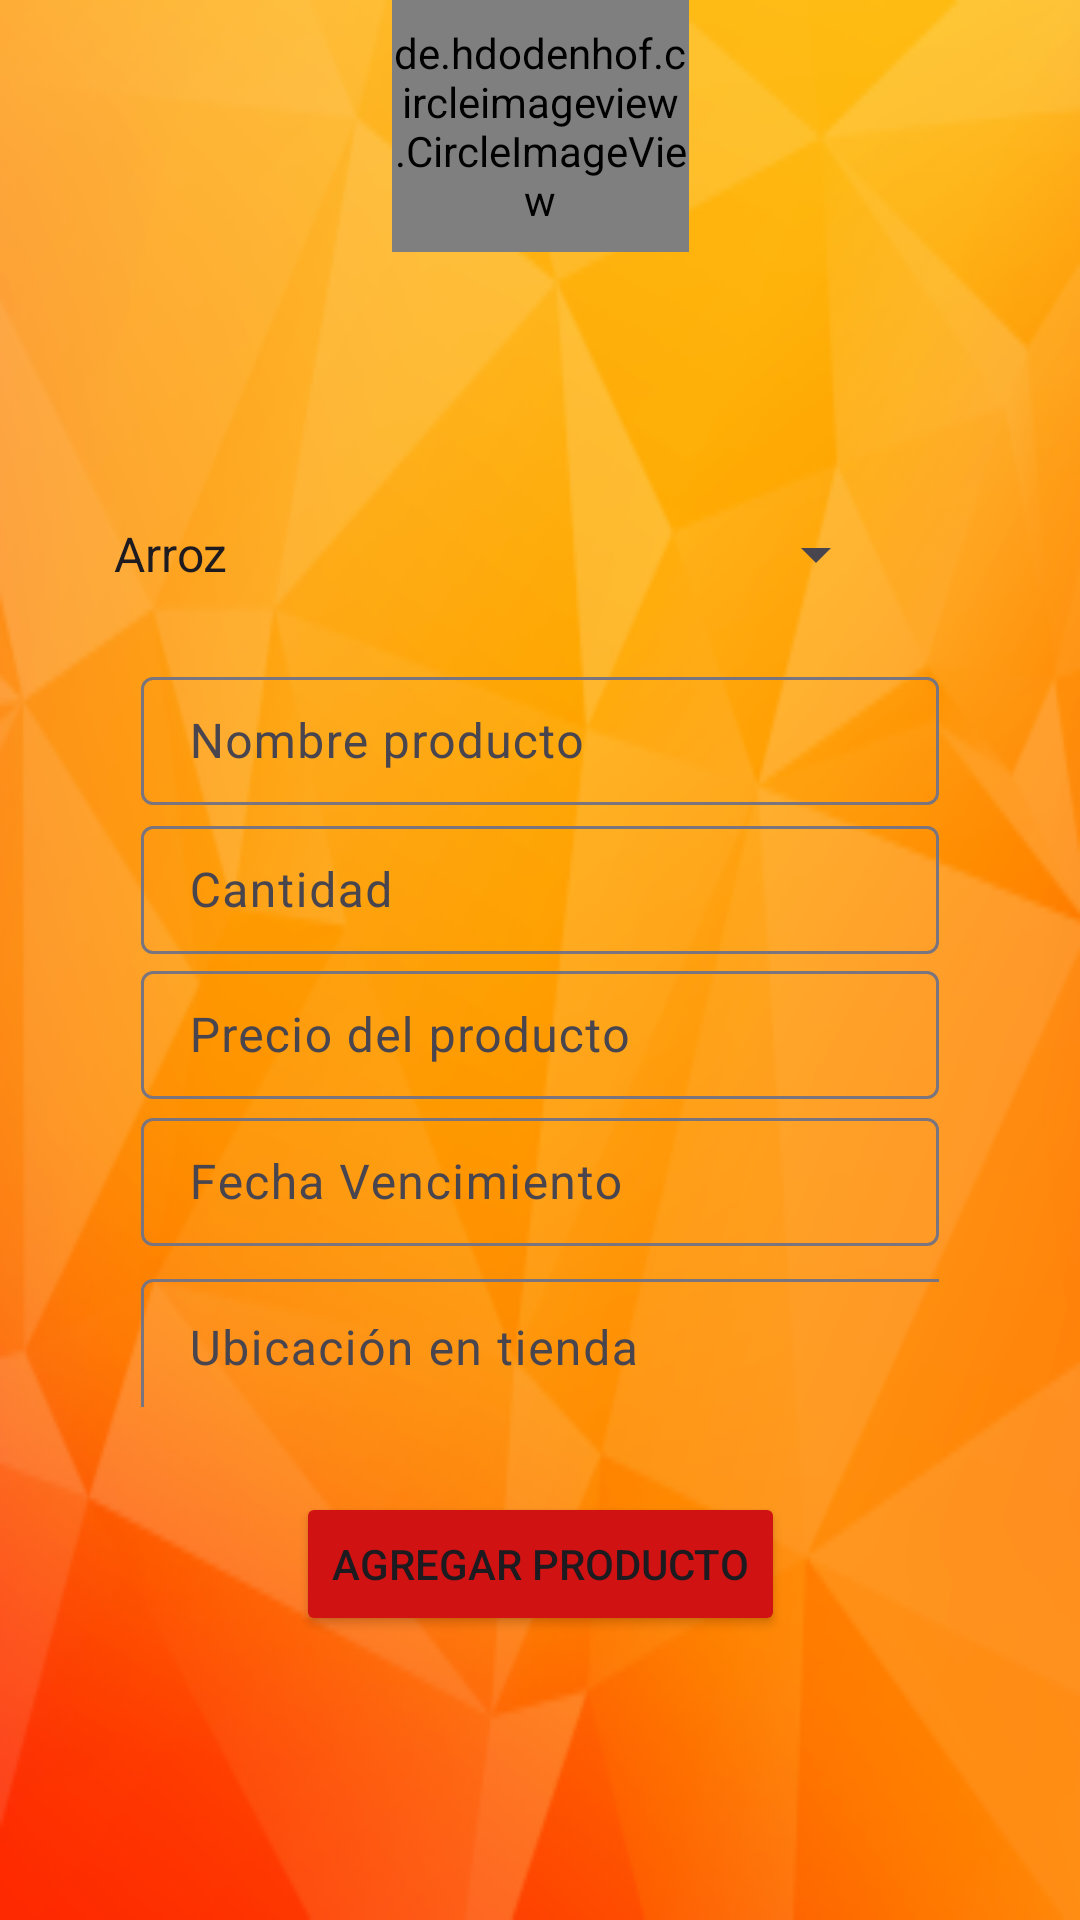

Write the Android layout XML for this screen, with the resource values it uses.
<!-- AndroidManifest.xml: application theme Theme.MovilApp1 -->
<!-- res/layout/activity_registro.xml -->
<?xml version="1.0" encoding="utf-8"?>
<androidx.constraintlayout.widget.ConstraintLayout xmlns:android="http://schemas.android.com/apk/res/android"
    xmlns:app="http://schemas.android.com/apk/res-auto"
    xmlns:tools="http://schemas.android.com/tools"
    android:id="@+id/view_registro"
    android:layout_width="match_parent"
    android:layout_height="match_parent"
    android:background="@mipmap/background_background"
    tools:context=".registro">

    <de.hdodenhof.circleimageview.CircleImageView
        android:id="@+id/imagen_tienda"
        android:layout_width="99dp"
        android:layout_height="84dp"
        android:src="@mipmap/logo1_round"
        app:layout_constraintEnd_toEndOf="parent"
        app:layout_constraintStart_toStartOf="parent"
        app:layout_constraintTop_toTopOf="parent" />

    <com.google.android.material.textfield.TextInputLayout
        android:id="@+id/til_ubicacion_en_tienda"
        android:layout_width="266dp"
        android:layout_height="48dp"
        app:layout_constraintBottom_toTopOf="@+id/guideline12"
        app:layout_constraintEnd_toStartOf="@+id/guideline11"
        app:layout_constraintStart_toStartOf="@+id/guideline13"
        app:layout_constraintTop_toTopOf="@+id/guideline10"
        app:layout_constraintVertical_bias="0.737">

        <com.google.android.material.textfield.TextInputEditText
            android:layout_width="277dp"
            android:layout_height="46dp"
            android:hint="@string/til_ubicacionProducto" />
    </com.google.android.material.textfield.TextInputLayout>

    <com.google.android.material.textfield.TextInputLayout
        android:id="@+id/til_precio"
        android:layout_width="266dp"
        android:layout_height="48dp"
        app:layout_constraintBottom_toTopOf="@+id/guideline12"
        app:layout_constraintEnd_toStartOf="@+id/guideline11"
        app:layout_constraintStart_toStartOf="@+id/guideline13"
        app:layout_constraintTop_toTopOf="@+id/guideline10"
        app:layout_constraintVertical_bias="0.542">

        <com.google.android.material.textfield.TextInputEditText
            android:layout_width="match_parent"
            android:layout_height="wrap_content"
            android:hint="@string/til_precioProducto" />
    </com.google.android.material.textfield.TextInputLayout>

    <com.google.android.material.textfield.TextInputLayout
        android:id="@+id/til_nombre_producto"
        android:layout_width="266dp"
        android:layout_height="48dp"
        app:layout_constraintBottom_toTopOf="@+id/guideline12"
        app:layout_constraintEnd_toStartOf="@+id/guideline11"
        app:layout_constraintStart_toStartOf="@+id/guideline13"
        app:layout_constraintTop_toTopOf="@+id/guideline10"
        app:layout_constraintVertical_bias="0.357">

        <com.google.android.material.textfield.TextInputEditText
            android:layout_width="match_parent"
            android:layout_height="wrap_content"
            android:hint="@string/til_nombreProducto" />
    </com.google.android.material.textfield.TextInputLayout>

    <androidx.constraintlayout.widget.Guideline
        android:id="@+id/guideline10"
        android:layout_width="wrap_content"
        android:layout_height="wrap_content"
        android:orientation="horizontal"
        app:layout_constraintGuide_percent="0.05" />

    <androidx.constraintlayout.widget.Guideline
        android:id="@+id/guideline11"
        android:layout_width="wrap_content"
        android:layout_height="wrap_content"
        android:orientation="vertical"
        app:layout_constraintGuide_percent="0.9" />

    <androidx.constraintlayout.widget.Guideline
        android:id="@+id/guideline12"
        android:layout_width="wrap_content"
        android:layout_height="wrap_content"
        android:orientation="horizontal"
        app:layout_constraintGuide_percent="0.95" />

    <androidx.constraintlayout.widget.Guideline
        android:id="@+id/guideline13"
        android:layout_width="wrap_content"
        android:layout_height="wrap_content"
        android:orientation="vertical"
        app:layout_constraintGuide_percent="0.1" />

    <com.google.android.material.textfield.TextInputLayout
        android:id="@+id/til_cantidad"
        android:layout_width="266dp"
        android:layout_height="48dp"
        app:layout_constraintBottom_toTopOf="@+id/guideline12"
        app:layout_constraintEnd_toStartOf="@+id/guideline11"
        app:layout_constraintStart_toStartOf="@+id/guideline13"
        app:layout_constraintTop_toTopOf="@+id/guideline10"
        app:layout_constraintVertical_bias="0.451">

        <com.google.android.material.textfield.TextInputEditText
            android:layout_width="match_parent"
            android:layout_height="wrap_content"
            android:hint="@string/til_cantidadProducto" />
    </com.google.android.material.textfield.TextInputLayout>

    <com.google.android.material.textfield.TextInputLayout
        android:id="@+id/til_fecha_vencimiento"
        android:layout_width="266dp"
        android:layout_height="48dp"
        app:layout_constraintBottom_toTopOf="@+id/guideline12"
        app:layout_constraintEnd_toStartOf="@+id/guideline11"
        app:layout_constraintStart_toStartOf="@+id/guideline13"
        app:layout_constraintTop_toTopOf="@+id/guideline10"
        app:layout_constraintVertical_bias="0.635">

        <com.google.android.material.textfield.TextInputEditText
            android:layout_width="match_parent"
            android:layout_height="wrap_content"
            android:hint="@string/til_fechaVencimientoProducto" />
    </com.google.android.material.textfield.TextInputLayout>

    <Button
        android:id="@+id/btn_guardar_detalle_producto"
        android:layout_width="wrap_content"
        android:layout_height="wrap_content"
        android:backgroundTint="@color/rojo"
        android:text="@string/btn_agregarProducto"
        app:layout_constraintBottom_toTopOf="@+id/guideline12"
        app:layout_constraintEnd_toStartOf="@+id/guideline11"
        app:layout_constraintStart_toStartOf="@+id/guideline13"
        app:layout_constraintTop_toTopOf="@+id/guideline10"
        app:layout_constraintVertical_bias="0.881" />

    <Spinner
        android:id="@+id/sleccion_tipo_producto"
        android:layout_width="266dp"
        android:layout_height="48dp"
        android:layout_marginEnd="28dp"
        android:entries="@array/Tipo_de_producto"
        app:layout_constraintBottom_toTopOf="@+id/til_nombre_producto"
        app:layout_constraintEnd_toStartOf="@+id/guideline11"
        app:layout_constraintTop_toTopOf="@+id/guideline10"
        app:layout_constraintVertical_bias="0.917" />

</androidx.constraintlayout.widget.ConstraintLayout>
<!-- resources referenced by this layout -->
<resources>
  <string-array name="Tipo_de_producto">
          <item>Arroz</item>
          <item>Bebidas</item>
          <item>Fiambres</item>
          <item>Frutas</item>
          <item>Pastas</item>
          <item>Snacks</item>
      </string-array>
  <color name="rojo">#D01212</color>
  <!-- mipmap background_background: png bitmap (mipmap-hdpi, 30972 bytes) -->
  <!-- mipmap logo1_round: png bitmap (mipmap-hdpi, 4573 bytes) -->
  <string name="btn_agregarProducto">Agregar producto</string>
  
      //*Listado de compras*//
  <string name="til_cantidadProducto">Cantidad</string>
  <string name="til_fechaVencimientoProducto">Fecha Vencimiento</string>
  <string name="til_nombreProducto">Nombre producto</string>
  <string name="til_precioProducto">Precio del producto</string>
  <string name="til_ubicacionProducto">Ubicación en tienda</string>
  <style name="Theme.MovilApp1" parent="Theme.Material3.DayNight.NoActionBar">
          
          <item name="colorPrimary">@color/purple_500</item>
          <item name="colorPrimaryVariant">@color/purple_700</item>
          <item name="colorOnPrimary">@color/white</item>
          
          <item name="colorSecondary">@color/teal_200</item>
          <item name="colorSecondaryVariant">@color/teal_700</item>
          <item name="colorOnSecondary">@color/black</item>
          
          <item name="android:statusBarColor" tools:targetApi="l">?attr/colorPrimaryVariant</item>
          
      </style>
  <color name="purple_500">#FF6200EE</color>
  <color name="purple_700">#FF3700B3</color>
  <color name="white">#FFFFFFFF</color>
  <color name="teal_200">#FF03DAC5</color>
  <color name="teal_700">#FF018786</color>
  <color name="black">#FF000000</color>
</resources>
